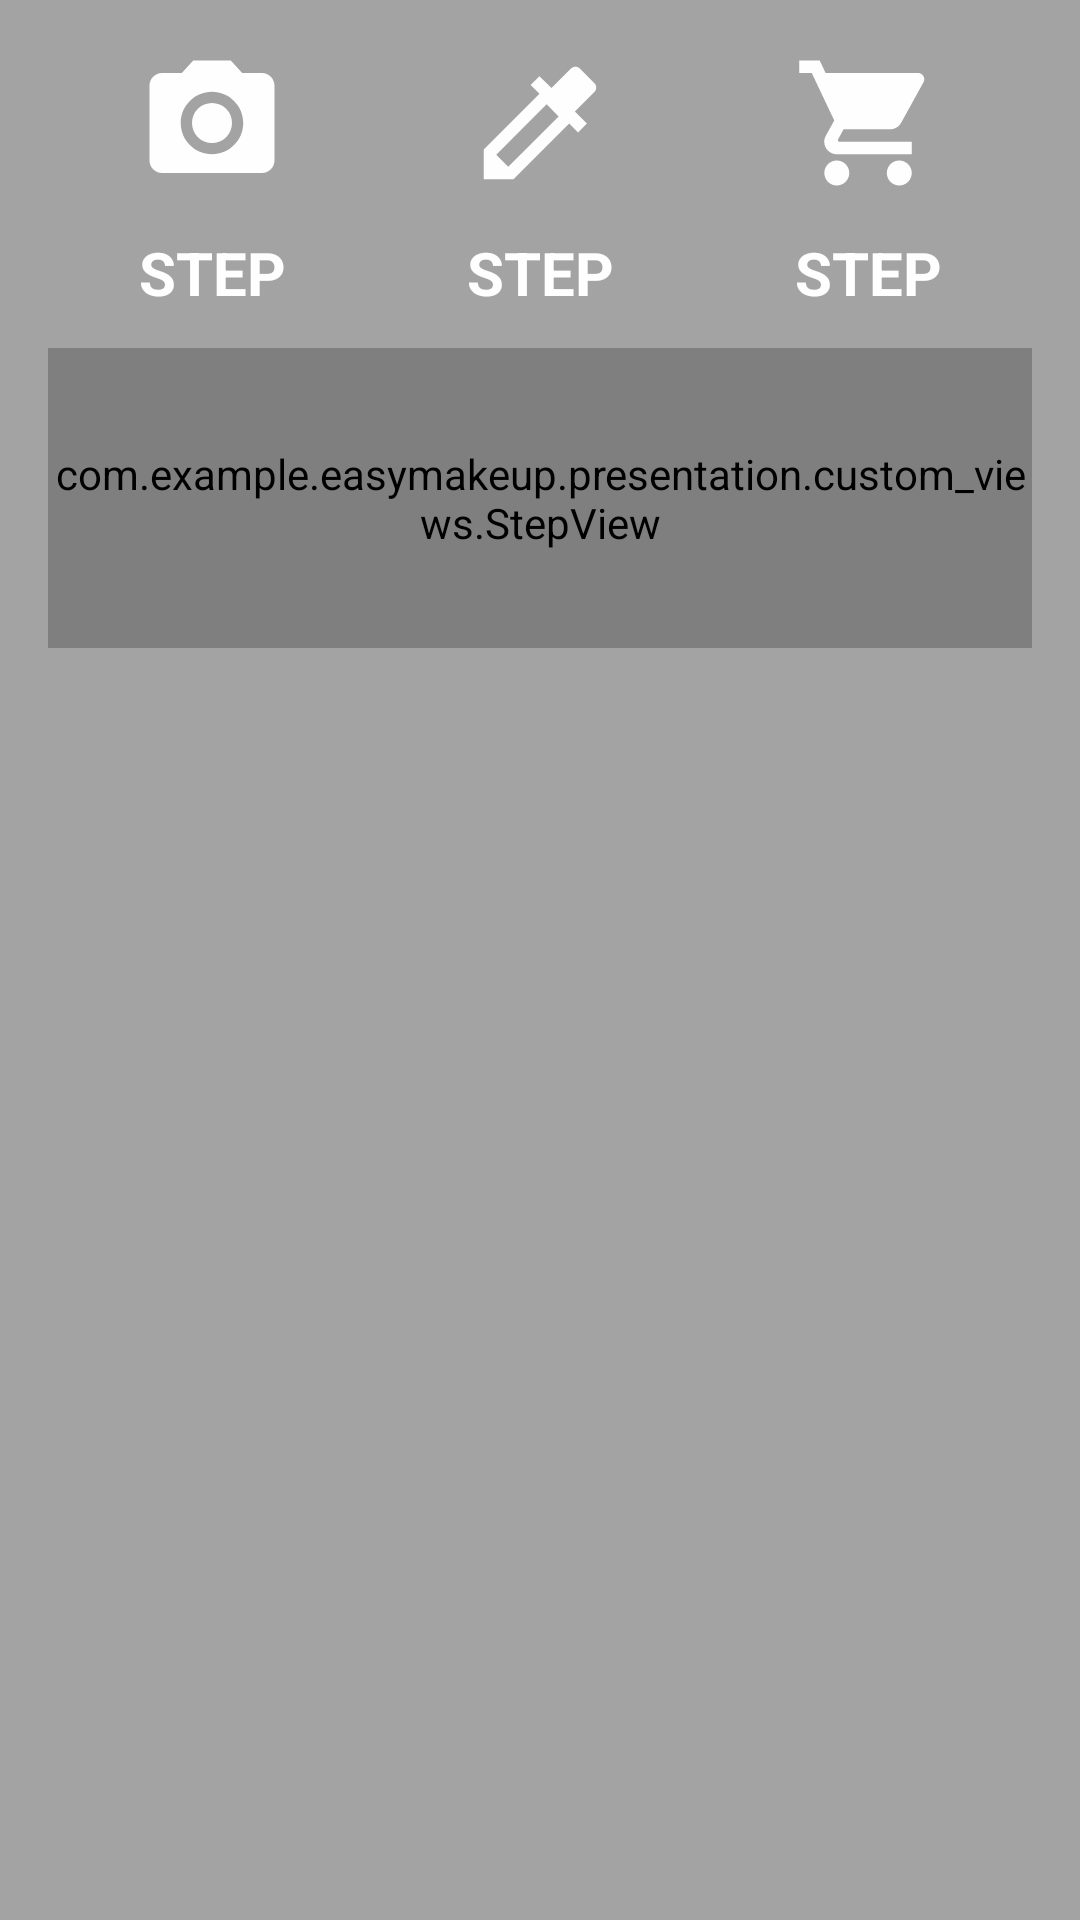

Here is an Android app screen rendered from its layout file. Give the layout XML and the strings, colors and styles it references.
<!-- AndroidManifest.xml: application theme Theme.EasyMakeup -->
<!-- res/layout/step_layout.xml -->
<?xml version="1.0" encoding="utf-8"?>
<LinearLayout xmlns:android="http://schemas.android.com/apk/res/android"
    android:layout_width="match_parent"
    android:layout_height="wrap_content"
    android:background="@color/ep_light_gray_trans"
    android:clickable="true"
    android:focusable="true"
    android:orientation="vertical"
    android:padding="16dp">

    <LinearLayout
        android:layout_width="match_parent"
        android:layout_height="wrap_content"
        android:orientation="horizontal">

        <ImageView
            android:id="@+id/iv_capture"
            android:layout_width="0dp"
            android:layout_height="50dp"
            android:layout_weight="1"
            android:src="@drawable/ic_camera" />

        <ImageView
            android:id="@+id/iv_pick"
            android:layout_width="0dp"
            android:layout_height="50dp"
            android:layout_weight="1"
            android:src="@drawable/ic_picker" />

        <ImageView
            android:id="@+id/iv_products"
            android:layout_width="0dp"
            android:layout_height="50dp"
            android:layout_weight="1"
            android:src="@drawable/ic_cart" />

    </LinearLayout>

    <LinearLayout
        android:layout_width="match_parent"
        android:layout_height="wrap_content"
        android:orientation="horizontal">

        <TextView
            android:layout_width="0dp"
            android:layout_height="50dp"
            android:layout_weight="1"
            android:gravity="center"
            android:text="@string/step"
            android:textColor="@color/ep_white"
            android:textSize="20sp"
            android:textStyle="bold" />

        <TextView
            android:layout_width="0dp"
            android:layout_height="50dp"
            android:layout_weight="1"
            android:gravity="center"
            android:text="@string/step"
            android:textColor="@color/ep_white"
            android:textSize="20sp"
            android:textStyle="bold" />

        <TextView
            android:layout_width="0dp"
            android:layout_height="50dp"
            android:layout_weight="1"
            android:gravity="center"
            android:text="@string/step"
            android:textColor="@color/ep_white"
            android:textSize="20sp"
            android:textStyle="bold" />

    </LinearLayout>

    <com.example.easymakeup.presentation.custom_views.StepView
        android:id="@+id/custom_step"
        android:layout_width="match_parent"
        android:layout_height="100dp" />

</LinearLayout>
<!-- resources referenced by this layout -->
<resources>
  <color name="ep_light_gray_trans">#99666666</color>
  <color name="ep_white">#fefefe</color>
  <!-- drawable ic_camera (drawable) -->
  <vector xmlns:android="http://schemas.android.com/apk/res/android"
      android:width="24dp"
      android:height="24dp"
      android:tint="@color/ep_white"
      android:viewportWidth="24"
      android:viewportHeight="24">
      <path
          android:fillColor="@android:color/white"
          android:pathData="M12,12m-3.2,0a3.2,3.2 0,1 1,6.4 0a3.2,3.2 0,1 1,-6.4 0" />
      <path
          android:fillColor="@android:color/white"
          android:pathData="M9,2L7.17,4L4,4c-1.1,0 -2,0.9 -2,2v12c0,1.1 0.9,2 2,2h16c1.1,0 2,-0.9 2,-2L22,6c0,-1.1 -0.9,-2 -2,-2h-3.17L15,2L9,2zM12,17c-2.76,0 -5,-2.24 -5,-5s2.24,-5 5,-5 5,2.24 5,5 -2.24,5 -5,5z" />
  </vector>
  <!-- drawable ic_cart (drawable) -->
  <vector xmlns:android="http://schemas.android.com/apk/res/android"
      android:width="24dp"
      android:height="24dp"
      android:tint="@color/ep_white"
      android:viewportWidth="24"
      android:viewportHeight="24">
      <path
          android:fillColor="@android:color/white"
          android:pathData="M7,18c-1.1,0 -1.99,0.9 -1.99,2S5.9,22 7,22s2,-0.9 2,-2 -0.9,-2 -2,-2zM1,2v2h2l3.6,7.59 -1.35,2.45c-0.16,0.28 -0.25,0.61 -0.25,0.96 0,1.1 0.9,2 2,2h12v-2L7.42,15c-0.14,0 -0.25,-0.11 -0.25,-0.25l0.03,-0.12 0.9,-1.63h7.45c0.75,0 1.41,-0.41 1.75,-1.03l3.58,-6.49c0.08,-0.14 0.12,-0.31 0.12,-0.48 0,-0.55 -0.45,-1 -1,-1L5.21,4l-0.94,-2L1,2zM17,18c-1.1,0 -1.99,0.9 -1.99,2s0.89,2 1.99,2 2,-0.9 2,-2 -0.9,-2 -2,-2z" />
  </vector>
  <!-- drawable ic_picker (drawable) -->
  <vector xmlns:android="http://schemas.android.com/apk/res/android"
      android:width="24dp"
      android:height="24dp"
      android:tint="@color/ep_white"
      android:viewportWidth="24"
      android:viewportHeight="24">
      <path
          android:fillColor="@android:color/white"
          android:pathData="M20.71,5.63l-2.34,-2.34c-0.39,-0.39 -1.02,-0.39 -1.41,0l-3.12,3.12 -1.93,-1.91 -1.41,1.41 1.42,1.42L3,16.25V21h4.75l8.92,-8.92 1.42,1.42 1.41,-1.41 -1.92,-1.92 3.12,-3.12c0.4,-0.4 0.4,-1.03 0.01,-1.42zM6.92,19L5,17.08l8.06,-8.06 1.92,1.92L6.92,19z" />
  </vector>
  <string name="step">STEP</string>
  <style name="Theme.EasyMakeup" parent="Theme.MaterialComponents.DayNight.NoActionBar">
          
          <item name="colorPrimary">@color/purple_500</item>
          <item name="colorPrimaryVariant">@color/purple_700</item>
          <item name="colorOnPrimary">@color/white</item>
          
          <item name="colorSecondary">@color/teal_200</item>
          <item name="colorSecondaryVariant">@color/teal_700</item>
          <item name="colorOnSecondary">@color/black</item>
          
          <item name="android:statusBarColor">?attr/colorPrimaryVariant</item>
          
      </style>
  <color name="purple_500">#FF6200EE</color>
  <color name="purple_700">#FF3700B3</color>
  <color name="white">#FFFFFFFF</color>
  <color name="teal_200">#FF03DAC5</color>
  <color name="teal_700">#FF018786</color>
  <color name="black">#FF000000</color>
</resources>
